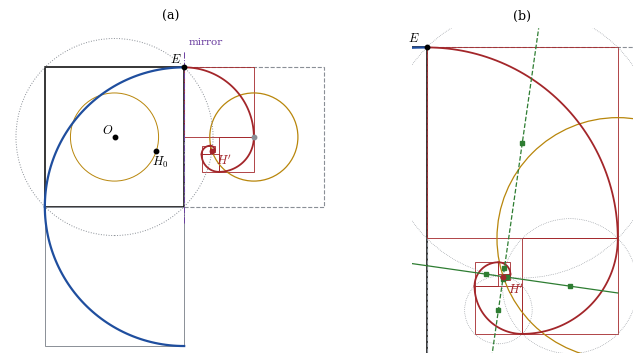
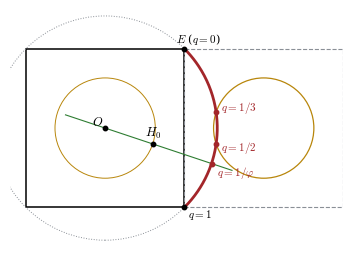

Write the Python code that produced these figures, in order.
# Figures for "The Hidden Origin" (Lluis Garcia Torcal, Oct 2026). Frame: unit square centred at O, corners (+-1/2, +-1/2).
import numpy as np, matplotlib
matplotlib.use("Agg")
import matplotlib.pyplot as plt
from matplotlib.patches import Rectangle, Circle, Arc
plt.rcParams.update({"font.family": "serif", "mathtext.fontset": "cm", "font.size": 9})
E = 0.5 + 0.5j; HP = 0.7 - 0.1j; H0 = 0.3 - 0.1j
BLUE, RED, GREEN, GOLD, GREY, PURPLE = "#1f4e9e", "#a3262a", "#2e7d32", "#b8860b", "#8a8f96", "#6b3fa0"

def lead_in(q, n):
    P, s, out = E, q, []
    for j in range(n):
        ik = 1j ** (-j); c = P - s * ik * 1j; Pn = P - s * ik * (1j - 1)
        out.append(dict(s=s, c=c, P=P, Pn=Pn, cen=(P + Pn) / 2)); P, s = Pn, s * q
    return out

def arc(ax, c, P0, P1, **kw):
    a0, a1 = np.angle(P0 - c), np.angle(P1 - c)
    if a1 < a0: a1 += 2 * np.pi
    t = np.linspace(a0, a1, 60); r = abs(P0 - c); ax.plot(c.real + r * np.cos(t), c.imag + r * np.sin(t), **kw)

def square(ax, cen, s, **kw): ax.add_patch(Rectangle((cen.real - s / 2, cen.imag - s / 2), s, s, fill=False, **kw))
def pt(ax, z, lab, dx=0.02, dy=0.02, col="k", **kw):
    ax.plot(z.real, z.imag, "o", ms=3.2, color=col, zorder=5); ax.annotate(lab, (z.real, z.imag), (z.real + dx, z.imag + dy), color=col, **kw)

LI = lead_in(0.5, 14)
fig, axs = plt.subplots(1, 2, figsize=(7.4, 3.7), gridspec_kw=dict(width_ratios=[1.12, 1]))
for k, ax in enumerate(axs):
    square(ax, 0, 1, lw=1.1, ec="k")                                            # unit square
    square(ax, -1j, 1, lw=0.7, ec=GREY)                                         # second Fibonacci square
    square(ax, 1, 1, lw=0.8, ec=GREY, ls="--")                                  # neighbouring unit square
    arc(ax, 0.5 - 0.5j, E, -0.5 - 0.5j, color=BLUE, lw=1.6)                     # first Fibonacci arc
    arc(ax, 0.5 - 0.5j, -0.5 - 0.5j, 0.5 - 1.5j, color=BLUE, lw=1.6)            # second arc
    for L in LI:
        square(ax, L["cen"], L["s"], lw=0.6, ec=RED)
        arc(ax, L["c"], L["Pn"], L["P"], color=RED, lw=1.3)
    ax.add_patch(Circle((1, 0), 0.1 ** 0.5, fill=False, ec=GOLD, lw=0.9))     # neighbour's circle of origins
    ax.set_aspect("equal"); ax.axis("off")
ax = axs[0]
ax.add_patch(Circle((0, 0), 0.5 ** 0.5, fill=False, ec=GREY, lw=0.7, ls=":"))   # circle through the corners
ax.add_patch(Circle((0, 0), 0.1 ** 0.5, fill=False, ec=GOLD, lw=0.7, ls="-"))   # its own circle of origins
ax.plot([0.5, 0.5], [-0.62, 0.62], color=PURPLE, lw=0.7, ls="-.")
pt(ax, 0j, "$O$", -0.09, 0.02); pt(ax, H0, "$H_0$", -0.03, -0.11); pt(ax, HP, r"$H'$", 0.03, -0.1, col=RED); pt(ax, E, "$E$", -0.1, 0.03)
pt(ax, 1 + 0j, "", col=GREY)
ax.set_xlim(-0.75, 1.55); ax.set_ylim(-1.55, 0.78)
ax.text(0.53, 0.66, "mirror", color=PURPLE, fontsize=7.5)
ax.set_title("(a)", fontsize=9)
ax = axs[1]
x = np.linspace(-0.05, 1.0, 10)
ax.plot(x, -0.1 - (x - 0.7) / 7, color=GREEN, lw=0.9)                          # slope -1/7 through H' (and O)
y = np.linspace(-0.45, 0.55, 10); ax.plot(0.7 + (y + 0.1) / 7, y, color=GREEN, lw=0.9, ls="--")   # slope 7
for j, L in enumerate(LI[:7]):
    ax.plot(L["cen"].real, L["cen"].imag, "s", ms=2.6, color=GREEN)
    if j < 3: ax.add_patch(Circle((L["cen"].real, L["cen"].imag), L["s"] / 2 ** 0.5, fill=False, ec=GREY, lw=0.5, ls=":"))
pt(ax, HP, r"$H'$", 0.012, -0.045, col=RED); pt(ax, E, "$E$", -0.05, 0.015)
ax.set_xlim(0.46, 1.04); ax.set_ylim(-0.3, 0.55); ax.set_title("(b)", fontsize=9)
plt.tight_layout(); plt.savefig("fig1_halving.pdf"); plt.savefig("fig1_halving.png", dpi=170)

# Figure 2: the limits for every ratio q lie on the circle through the corners
fig, ax = plt.subplots(figsize=(3.6, 3.6))
square(ax, 0, 1, lw=1.1, ec="k"); square(ax, 1, 1, lw=0.8, ec=GREY, ls="--")
ax.add_patch(Circle((0, 0), 0.5 ** 0.5, fill=False, ec=GREY, lw=0.7, ls=":"))
ax.add_patch(Circle((1, 0), 0.1 ** 0.5, fill=False, ec=GOLD, lw=0.9)); ax.add_patch(Circle((0, 0), 0.1 ** 0.5, fill=False, ec=GOLD, lw=0.7))
q = np.linspace(0, 1, 200); Lq = E * (1 - 1j * q) / (1 + 1j * q); ax.plot(Lq.real, Lq.imag, color=RED, lw=2.0)
t = np.linspace(-0.25, 0.8, 5); ax.plot(t, -t / 3, color=GREEN, lw=0.8)                      # Holden's odd line x + 3y = 0
phi = (1 + 5 ** 0.5) / 2
for qq, lab, dx, dy in [(1 / 3, "$q=1/3$", 0.03, 0.01), (0.5, "$q=1/2$", 0.03, -0.04), (1 / phi, r"$q=1/\varphi$", 0.035, -0.075)]:
    z = E * (1 - 1j * qq) / (1 + 1j * qq); pt(ax, z, lab, dx, dy, col=RED, fontsize=8)
pt(ax, H0, "$H_0$", -0.05, 0.05); pt(ax, 0j, "$O$", -0.08, 0.02); pt(ax, E, "$E$ ($q=0$)", -0.05, 0.04, fontsize=8); pt(ax, 0.5 - 0.5j, "$q=1$", 0.02, -0.06, fontsize=8)
ax.set_xlim(-0.6, 1.5); ax.set_ylim(-0.75, 0.75); ax.set_aspect("equal"); ax.axis("off")
plt.tight_layout(); plt.savefig("fig2_ratios.pdf"); plt.savefig("fig2_ratios.png", dpi=170)
print("figures written")
